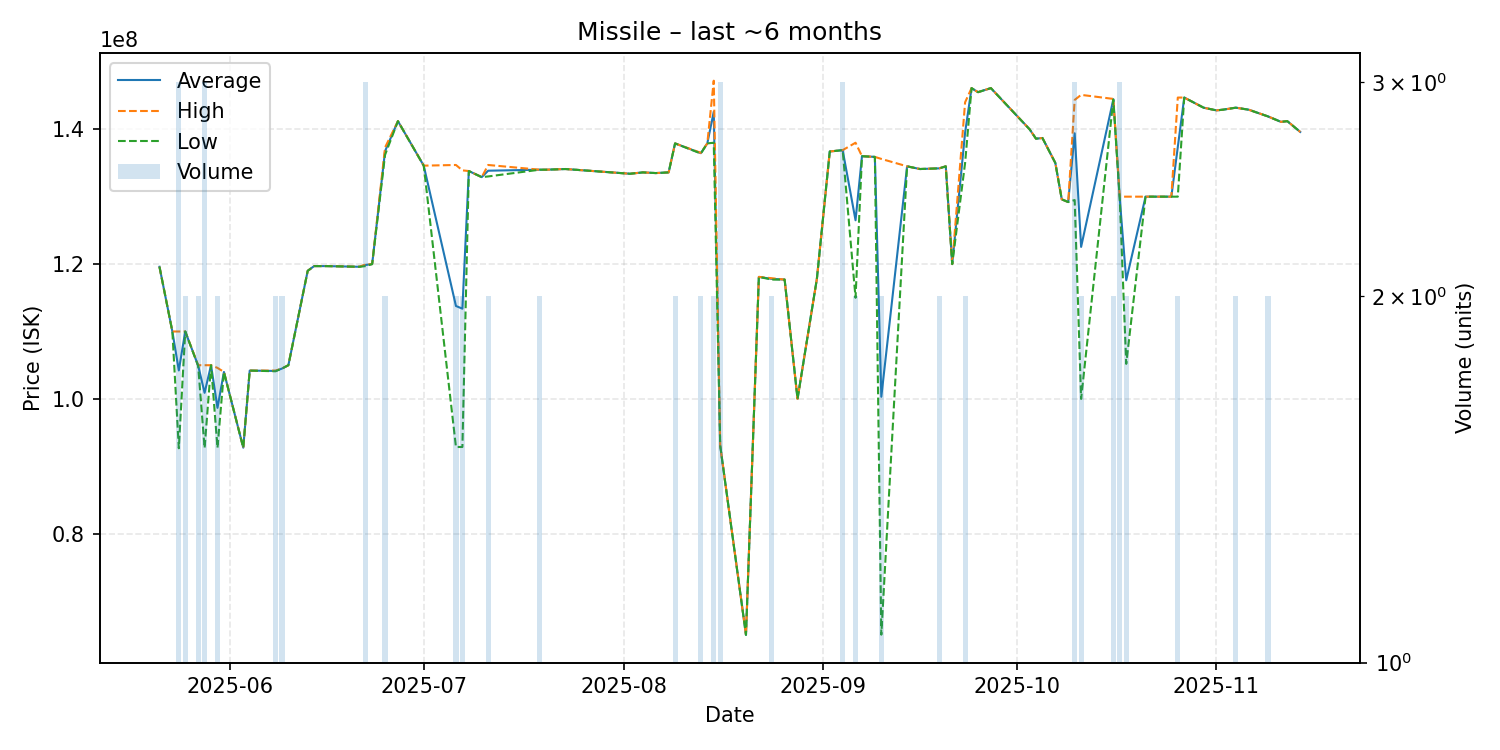

The file beside this chart, header and first rows:
date, average, highest, lowest, order_count, volume
2025-05-21, 119600000, 119600000, 119600000, 1, 1
2025-05-23, 110000000, 110000000, 110000000, 1, 1
2025-05-24, 104226667, 110000000, 92680000, 3, 3
2025-05-25, 110000000, 110000000, 110000000, 2, 2
2025-05-27, 104950000, 105000000, 104900000, 2, 2
2025-05-28, 100903333, 105000000, 92710000, 3, 3
2025-05-29, 105000000, 105000000, 105000000, 1, 1
2025-05-30, 98675000, 104600000, 92750000, 2, 2
2025-05-31, 104000000, 104000000, 104000000, 1, 1
2025-06-03, 92770000, 92770000, 92770000, 1, 1
2025-06-04, 104200000, 104200000, 104200000, 1, 1
2025-06-08, 104150000, 104200000, 104100000, 2, 2
2025-06-09, 104500000, 104500000, 104500000, 2, 2
2025-06-10, 105000000, 105000000, 105000000, 1, 1
2025-06-13, 119000000, 119000000, 119000000, 1, 1
2025-06-14, 119700000, 119700000, 119700000, 1, 1
2025-06-15, 119700000, 119700000, 119700000, 1, 1
2025-06-16, 119700000, 119700000, 119700000, 1, 1
2025-06-21, 119600000, 119600000, 119600000, 1, 1
2025-06-22, 119866667, 119950000, 119700000, 3, 3
2025-06-23, 120000000, 120000000, 120000000, 1, 1
2025-06-25, 136750000, 137300000, 136200000, 2, 2
2025-06-27, 141200000, 141200000, 141200000, 1, 1
2025-07-01, 134600000, 134600000, 134600000, 1, 1
2025-07-06, 113785000, 134700000, 92870000, 2, 2
2025-07-07, 113385000, 133900000, 92870000, 2, 2
2025-07-08, 133800000, 133800000, 133800000, 1, 1
2025-07-10, 132900000, 132900000, 132900000, 1, 1
2025-07-11, 133850000, 134700000, 133000000, 2, 2
2025-07-19, 134000000, 134000000, 134000000, 2, 2
2025-07-20, 134000000, 134000000, 134000000, 1, 1
2025-07-23, 134100000, 134100000, 134100000, 1, 1
2025-08-02, 133400000, 133400000, 133400000, 1, 1
2025-08-03, 133500000, 133500000, 133500000, 1, 1
2025-08-04, 133600000, 133600000, 133600000, 1, 1
2025-08-06, 133500000, 133500000, 133500000, 1, 1
2025-08-08, 133600000, 133600000, 133600000, 1, 1
2025-08-09, 137900000, 137900000, 137900000, 2, 2
2025-08-13, 136450000, 136500000, 136400000, 2, 2
2025-08-14, 137900000, 137900000, 137900000, 1, 1
2025-08-15, 142600000, 147200000, 138000000, 2, 2
2025-08-16, 93086667, 93090000, 93080000, 2, 3
2025-08-20, 65000000, 65000000, 65000000, 1, 1
2025-08-22, 118100000, 118100000, 118100000, 1, 1
2025-08-24, 117800000, 117900000, 117700000, 2, 2
2025-08-26, 117700000, 117700000, 117700000, 1, 1
2025-08-28, 100000000, 100000000, 100000000, 1, 1
2025-08-31, 117800000, 117800000, 117800000, 1, 1
2025-09-02, 136700000, 136700000, 136700000, 1, 1
2025-09-04, 136900000, 136900000, 136900000, 3, 3
2025-09-06, 126500000, 138000000, 115000000, 2, 2
2025-09-07, 136000000, 136000000, 136000000, 1, 1
2025-09-09, 135900000, 135900000, 135900000, 1, 1
2025-09-10, 100315000, 135600000, 65030000, 2, 2
2025-09-14, 134500000, 134500000, 134500000, 1, 1
2025-09-16, 134100000, 134100000, 134100000, 1, 1
2025-09-19, 134200000, 134200000, 134200000, 2, 2
2025-09-20, 134500000, 134500000, 134500000, 1, 1
2025-09-21, 120000000, 120000000, 120000000, 1, 1
2025-09-23, 139500000, 144000000, 135000000, 2, 2
... 29 more rows
